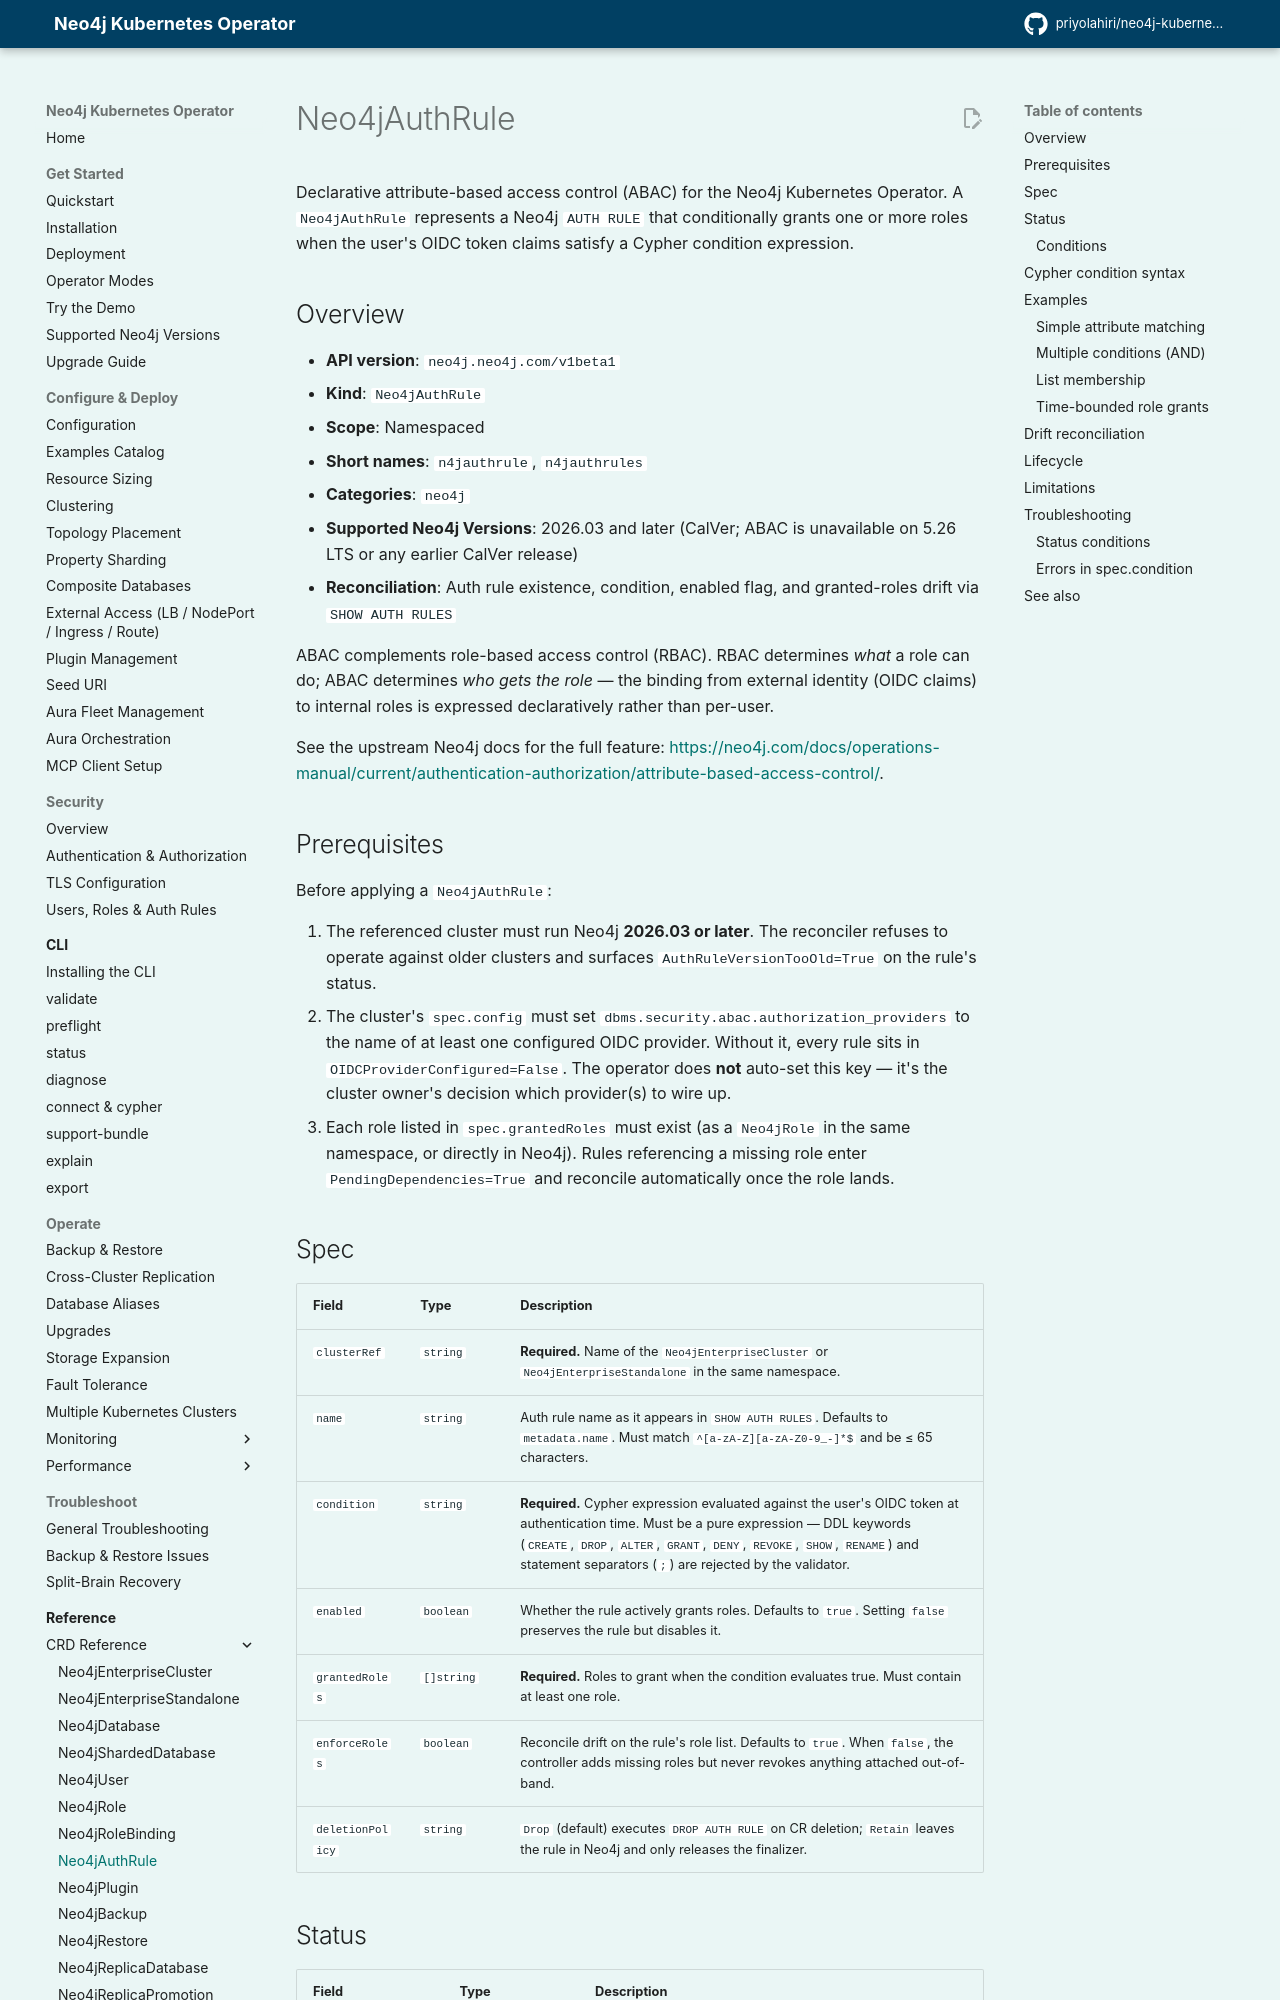

repository: priyolahiri/neo4j-kubernetes-operator · page: v1.24/api_reference/neo4jauthrule/index.html · generator: mkdocs

# Neo4jAuthRule

Declarative attribute-based access control (ABAC) for the Neo4j Kubernetes Operator. A `Neo4jAuthRule` represents a Neo4j `AUTH RULE` that conditionally grants one or more roles when the user's OIDC token claims satisfy a Cypher condition expression.

## Overview

- **API version**: `neo4j.neo4j.com/v1beta1`
- **Kind**: `Neo4jAuthRule`
- **Scope**: Namespaced
- **Short names**: `n4jauthrule`, `n4jauthrules`
- **Categories**: `neo4j`
- **Supported Neo4j Versions**: 2026.03 and later (CalVer; ABAC is unavailable on 5.26 LTS or any earlier CalVer release)
- **Reconciliation**: Auth rule existence, condition, enabled flag, and granted-roles drift via `SHOW AUTH RULES`

ABAC complements role-based access control (RBAC). RBAC determines *what* a role can do; ABAC determines *who gets the role* — the binding from external identity (OIDC claims) to internal roles is expressed declaratively rather than per-user.

See the upstream Neo4j docs for the full feature: <https://neo4j.com/docs/operations-manual/current/authentication-authorization/attribute-based-access-control/>.

## Prerequisites

Before applying a `Neo4jAuthRule`:

1. The referenced cluster must run Neo4j **2026.03 or later**. The reconciler refuses to operate against older clusters and surfaces `AuthRuleVersionTooOld=True` on the rule's status.
2. The cluster's `spec.config` must set `dbms.security.abac.authorization_providers` to the name of at least one configured OIDC provider. Without it, every rule sits in `OIDCProviderConfigured=False`. The operator does **not** auto-set this key — it's the cluster owner's decision which provider(s) to wire up.
3. Each role listed in `spec.grantedRoles` must exist (as a `Neo4jRole` in the same namespace, or directly in Neo4j). Rules referencing a missing role enter `PendingDependencies=True` and reconcile automatically once the role lands.

## Spec

| Field | Type | Description |
|---|---|---|
| `clusterRef` | `string` | **Required.** Name of the `Neo4jEnterpriseCluster` or `Neo4jEnterpriseStandalone` in the same namespace. |
| `name` | `string` | Auth rule name as it appears in `SHOW AUTH RULES`. Defaults to `metadata.name`. Must match `^[a-zA-Z][a-zA-Z0-9_-]*$` and be ≤ 65 characters. |
| `condition` | `string` | **Required.** Cypher expression evaluated against the user's OIDC token at authentication time. Must be a pure expression — DDL keywords (`CREATE`, `DROP`, `ALTER`, `GRANT`, `DENY`, `REVOKE`, `SHOW`, `RENAME`) and statement separators (`;`) are rejected by the validator. |
| `enabled` | `boolean` | Whether the rule actively grants roles. Defaults to `true`. Setting `false` preserves the rule but disables it. |
| `grantedRoles` | `[]string` | **Required.** Roles to grant when the condition evaluates true. Must contain at least one role. |
| `enforceRoles` | `boolean` | Reconcile drift on the rule's role list. Defaults to `true`. When `false`, the controller adds missing roles but never revokes anything attached out-of-band. |
| `deletionPolicy` | `string` | `Drop` (default) executes `DROP AUTH RULE` on CR deletion; `Retain` leaves the rule in Neo4j and only releases the finalizer. |
